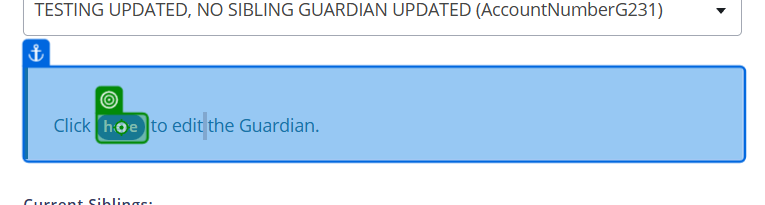
Task: Smoke Test Automation for TMNP
Workflow: TC - View Guardian Information

Step 1: click on 'here'

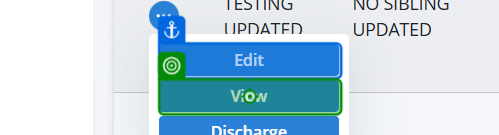
Step 2: click on 'View'

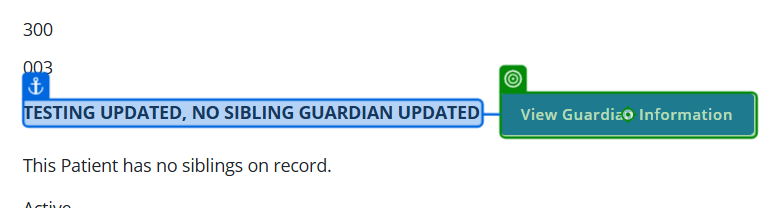
Step 3: click on 'View Guardian Informati…'